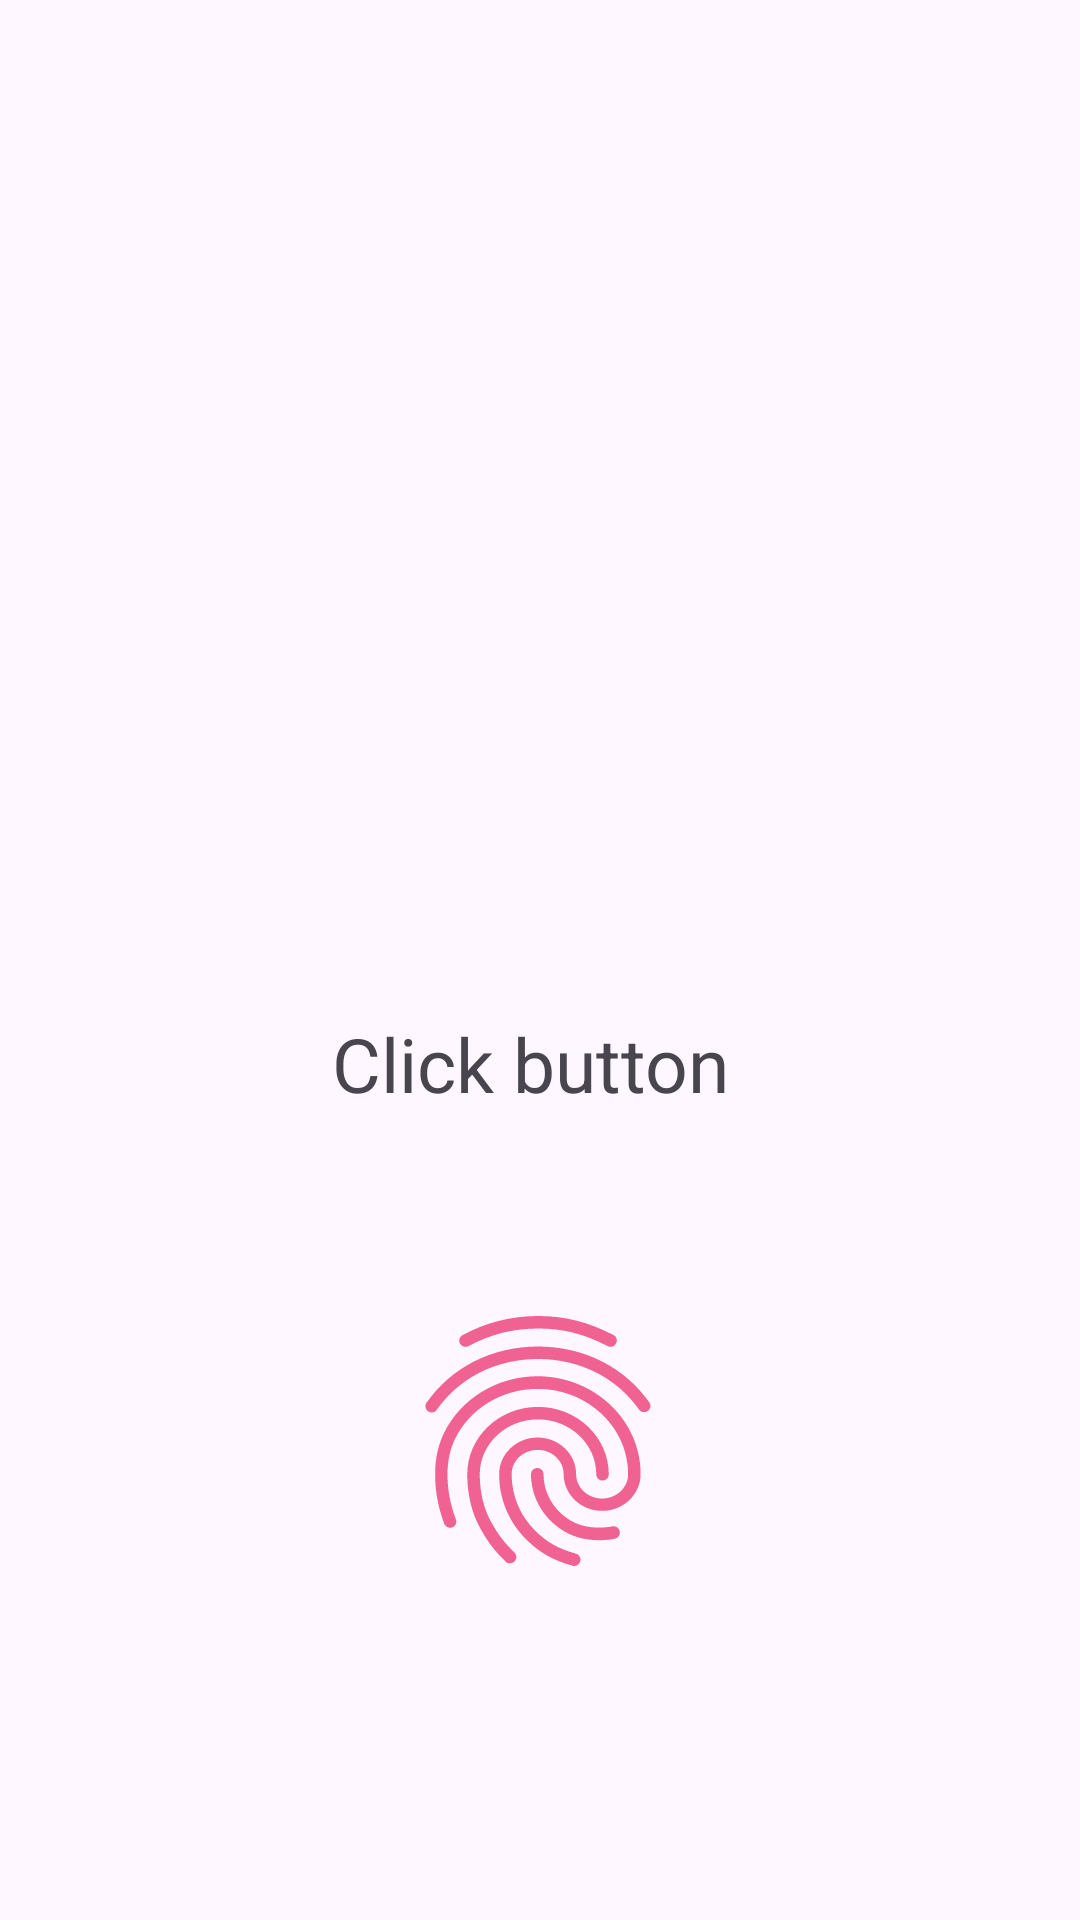

Produce the Android XML layout that renders to this screen, including the resource entries it uses.
<!-- AndroidManifest.xml: application theme Theme.Vipayee -->
<!-- res/layout/activity_login.xml -->
<?xml version="1.0" encoding="utf-8"?>
<androidx.constraintlayout.widget.ConstraintLayout xmlns:android="http://schemas.android.com/apk/res/android"
    xmlns:app="http://schemas.android.com/apk/res-auto"
    xmlns:tools="http://schemas.android.com/tools"
    android:layout_width="match_parent"
    android:layout_height="match_parent"
    android:background="@drawable/rupee">


    <TextView
        android:id="@+id/textView2"
        android:layout_width="138dp"
        android:layout_height="54dp"
        android:text="Click button"
        android:textSize="25sp"
        app:layout_constraintBottom_toBottomOf="parent"
        app:layout_constraintEnd_toEndOf="parent"
        app:layout_constraintHorizontal_bias="0.498"
        app:layout_constraintStart_toStartOf="parent"
        app:layout_constraintTop_toTopOf="parent"
        app:layout_constraintVertical_bias="0.576"
        tools:ignore="MissingConstraints" />

    <ImageView
        android:id="@+id/imagView"
        android:layout_width="100dp"
        android:layout_height="100dp"
        android:src="@drawable/baseline_fingerprint"
        app:layout_constraintBottom_toBottomOf="parent"
        app:layout_constraintEnd_toEndOf="parent"
        app:layout_constraintHorizontal_bias="0.498"
        app:layout_constraintStart_toStartOf="parent"
        app:layout_constraintTop_toTopOf="parent"
        app:layout_constraintVertical_bias="0.797"
        tools:ignore="MissingConstraints" />
</androidx.constraintlayout.widget.ConstraintLayout>
<!-- resources referenced by this layout -->
<resources>
  <!-- drawable baseline_fingerprint: vector/xml drawable (drawable, 2364 chars, omitted) -->
  <style name="Theme.Vipayee" parent="Base.Theme.Vipayee" />
  <style name="Base.Theme.Vipayee" parent="Theme.Material3.DayNight.NoActionBar">
          
          
      </style>
</resources>
